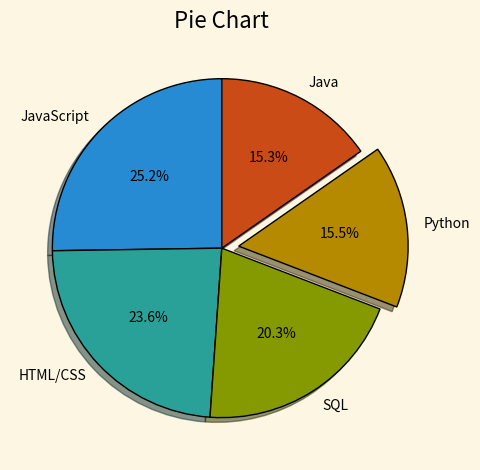

Recreate this plot in Python. (Note: this script raises an exception after producing the figure.)
import matplotlib.pyplot as plt

def main():
    plt.style.use('Solarize_Light2')

    # slices = [120, 80, 60, 30]
    # labels = ['Sixty', 'Forty', 'Group1', 'Group2']
    # colors = ['#c7b471', '#abe8a2', '#8cbab9', '#e09b7b']

    # Copy from https://github.com/CoreyMSchafer/code_snippets/blob/master/Python/Matplotlib/03-PieCharts/snippets.txt
    slices = [59219, 55466, 47544, 36443, 35917]
    labels = ['JavaScript', 'HTML/CSS', 'SQL', 'Python', 'Java']
    # 調整項目與圓心之間的距離
    explode = [0, 0, 0, 0.1, 0]  # 4th item is Python

    plt.pie(
        slices,
        labels=labels,
        explode=explode,
        # colors=colors,
        shadow=True,
        startangle=90,
        autopct='%1.1f%%',  # 顯示percentage
        wedgeprops={'edgecolor': 'black'}  # Edge Color
    )

    plt.title('Pie Chart')
    plt.tight_layout()
    plt.savefig('./Chapter03/plot_percentage.png')
    plt.show()

if __name__ == "__main__":
    main()
